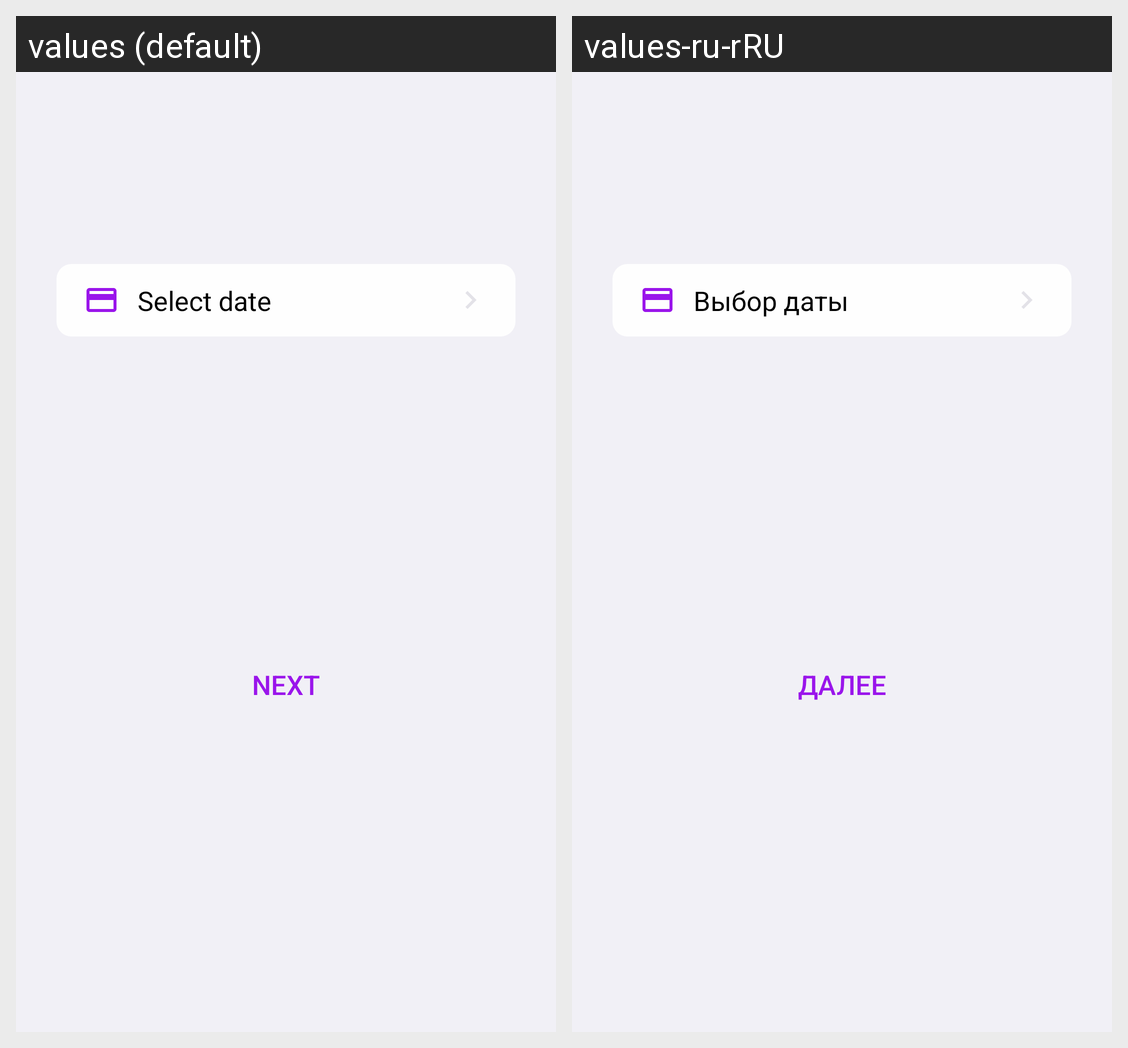

Here is an Android app screen in its default locale and in the app's own translations. Write out the translated-string differences for the strings that appear on this screen.
Android screen res/layout/fragment_payment.xml rendered under 2 locales, left to right: values (default), values-ru-rRU. Device: Nexus 5 (rendered at 1080×1920; each locale shown at half size, 540×960, under a caption strip naming it); theme Theme.PictureSnap.
Strings drawn on this screen, with the default value and each locale's value (text and hints the layout hard-codes, and strings that could not be matched under every locale, appear in the picture but are not listed):

date_selection
  values: Select date
  values-ru-rRU: Выбор даты

next
  values: Next
  values-ru-rRU: Далее
